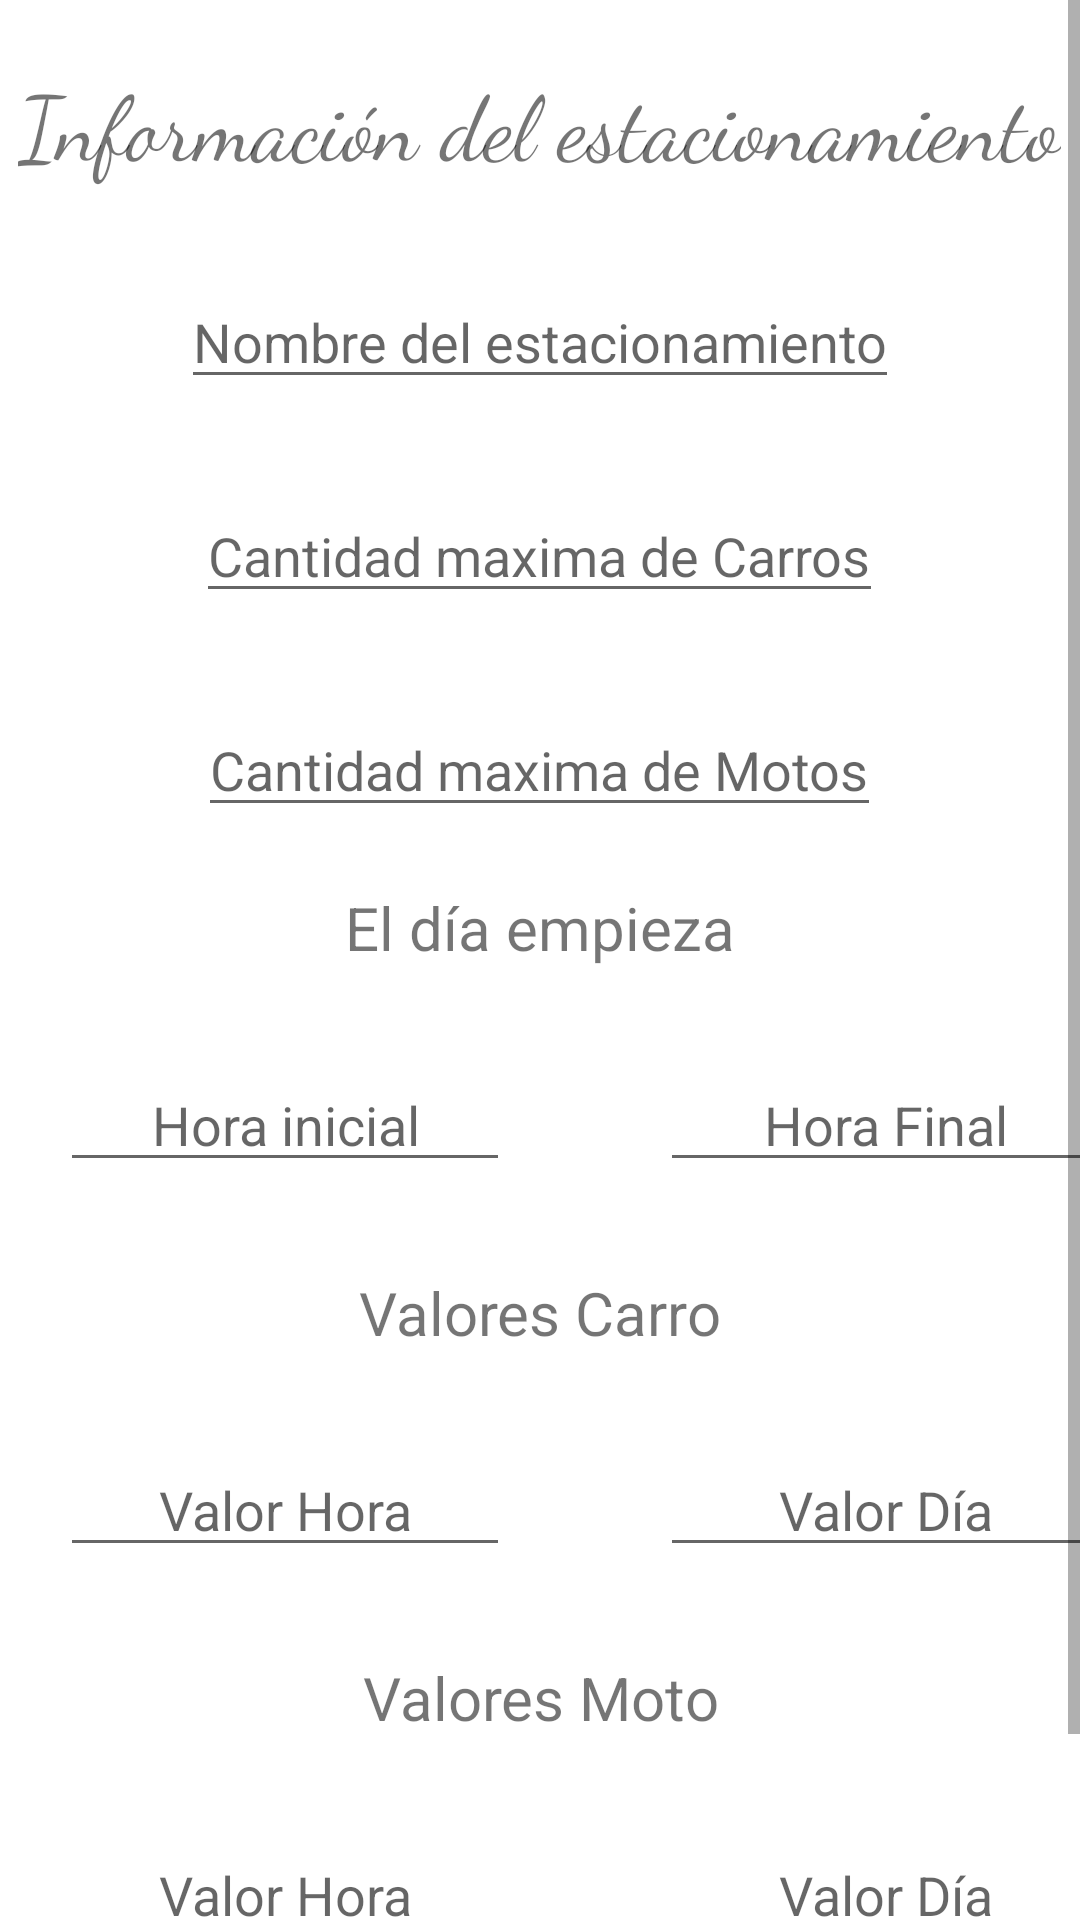

The Android layout XML behind this screen, and the referenced resources:
<!-- AndroidManifest.xml: application theme Theme.ADNCEIBA -->
<!-- res/layout/activity_parking_lot.xml -->
<?xml version="1.0" encoding="utf-8"?>
<androidx.constraintlayout.widget.ConstraintLayout xmlns:android="http://schemas.android.com/apk/res/android"
    xmlns:app="http://schemas.android.com/apk/res-auto"
    xmlns:tools="http://schemas.android.com/tools"
    android:layout_width="match_parent"
    android:layout_height="match_parent"
    tools:context=".ui.ParkingLotActivity">

    <ScrollView
        android:layout_width="match_parent"
        android:layout_height="match_parent">
        <LinearLayout
            android:layout_width="match_parent"
            android:layout_height="match_parent"
            android:orientation="vertical">
            <TextView
                android:layout_width="wrap_content"
                android:layout_height="wrap_content"
                android:id="@+id/tvTitleParking"
                android:text="Información del estacionamiento"
                android:textSize="30dp"
                android:fontFamily="cursive"
                android:layout_gravity="center_horizontal"
                android:layout_marginTop="20dp"/>
            <EditText
                android:layout_width="wrap_content"
                android:layout_height="match_parent"
                android:layout_gravity="center_horizontal"
                android:layout_marginTop="30dp"
                android:id="@+id/txtName"
                android:hint="Nombre del estacionamiento" />

            <EditText
                android:layout_width="wrap_content"
                android:layout_height="match_parent"
                android:layout_gravity="center_horizontal"
                android:layout_marginTop="30dp"
                android:id="@+id/txtMaxQuantityCar"
                android:hint="Cantidad maxima de Carros"
                android:inputType="number"/>
            <EditText
                android:layout_width="wrap_content"
                android:layout_height="match_parent"
                android:layout_gravity="center_horizontal"
                android:layout_marginTop="30dp"
                android:id="@+id/txtMaxQuantityMotorcycle"
                android:hint="Cantidad maxima de Motos"
                android:inputType="number"/>

            <TextView
                android:layout_width="wrap_content"
                android:layout_height="wrap_content"
                android:textSize="20dp"
                android:text="El día empieza"
                android:layout_gravity="center_horizontal"
                android:fontFamily="sans-serif"
                android:id="@+id/tvStartDay"
                android:layout_marginTop="20dp"/>
            <LinearLayout
                android:layout_width="match_parent"
                android:layout_height="match_parent"
                android:orientation="horizontal"
                android:layout_marginTop="30dp"
                android:gravity="center_horizontal">

                <EditText
                    android:layout_width="150dp"
                    android:layout_height="match_parent"
                    android:layout_gravity="center_horizontal"
                    android:layout_marginTop="10dp"
                    android:layout_marginLeft="30dp"
                    android:id="@+id/txtHoraStart"
                    android:hint="Hora inicial"
                    android:textAlignment="center"
                    android:inputType="number"/>
                <EditText
                    android:layout_width="150dp"
                    android:layout_height="match_parent"
                    android:layout_gravity="center_horizontal"
                    android:layout_marginTop="10dp"
                    android:layout_marginLeft="50dp"
                    android:id="@+id/txtHoraEnd"
                    android:hint="Hora Final"
                    android:textAlignment="center"
                    android:inputType="number"/>
            </LinearLayout>

            <TextView
                android:layout_width="wrap_content"
                android:layout_height="wrap_content"
                android:textSize="20dp"
                android:text="Valores Carro"
                android:layout_gravity="center_horizontal"
                android:fontFamily="sans-serif"
                android:id="@+id/tvRateCar"
                android:layout_marginTop="20dp" />
            <LinearLayout
                android:layout_width="match_parent"
                android:layout_height="match_parent"
                android:orientation="horizontal"
                android:layout_marginTop="30dp"
                android:gravity="center_horizontal">

                <EditText
                    android:layout_width="150dp"
                    android:layout_height="match_parent"
                    android:layout_gravity="center_horizontal"
                    android:layout_marginTop="10dp"
                    android:layout_marginLeft="30dp"
                    android:id="@+id/txtRateCarPerHour"
                    android:hint="Valor Hora"
                    android:textAlignment="center"
                    android:inputType="number"/>
                <EditText
                    android:layout_width="150dp"
                    android:layout_height="match_parent"
                    android:layout_gravity="center_horizontal"
                    android:layout_marginTop="10dp"
                    android:layout_marginLeft="50dp"
                    android:id="@+id/txtRateCarPerDay"
                    android:hint="Valor Día"
                    android:textAlignment="center"
                    android:inputType="number"/>
            </LinearLayout>
            <TextView
                android:layout_width="wrap_content"
                android:layout_height="wrap_content"
                android:textSize="20dp"
                android:text="Valores Moto"
                android:layout_gravity="center_horizontal"
                android:fontFamily="sans-serif"
                android:id="@+id/tvRateMotorcycle"
                android:layout_marginTop="20dp"
                android:textAlignment="center"/>
            <LinearLayout
                android:layout_width="match_parent"
                android:layout_height="match_parent"
                android:orientation="horizontal"
                android:layout_marginTop="30dp"
                android:gravity="center_horizontal">

                <EditText
                    android:layout_width="150dp"
                    android:layout_height="match_parent"
                    android:layout_gravity="center_horizontal"
                    android:layout_marginTop="10dp"
                    android:layout_marginLeft="30dp"
                    android:id="@+id/txtRateMotorcyclePerHour"
                    android:hint="Valor Hora"
                    android:textAlignment="center"
                    android:inputType="number"/>
                <EditText
                    android:layout_width="150dp"
                    android:layout_height="match_parent"
                    android:layout_gravity="center_horizontal"
                    android:layout_marginTop="10dp"
                    android:layout_marginLeft="50dp"
                    android:id="@+id/txtRateMotorcycleDay"
                    android:hint="Valor Día"
                    android:textAlignment="center"
                    android:inputType="number"/>
            </LinearLayout>

            <LinearLayout
                android:layout_width="match_parent"
                android:layout_height="match_parent"
                android:orientation="horizontal"
                android:gravity="center_horizontal">
                <Button
                    android:layout_width="wrap_content"
                    android:layout_height="match_parent"
                    android:id="@+id/btnBack"
                    android:text="ATRAS"
                    android:layout_marginRight="30dp"/>
                <Button
                    android:layout_gravity="center_horizontal"
                    android:layout_width="wrap_content"
                    android:layout_height="match_parent"
                    android:id="@+id/btnCreateParking"
                    android:text="Guardar"/>
            </LinearLayout>
        </LinearLayout>
    </ScrollView>
</androidx.constraintlayout.widget.ConstraintLayout>
<!-- resources referenced by this layout -->
<resources>
  <style name="Theme.ADNCEIBA" parent="Theme.MaterialComponents.DayNight">
          
          <item name="colorPrimary">@color/purple_500</item>
          <item name="colorPrimaryVariant">@color/purple_700</item>
          <item name="colorOnPrimary">@color/white</item>
          
          <item name="colorSecondary">@color/teal_200</item>
          <item name="colorSecondaryVariant">@color/teal_700</item>
          <item name="colorOnSecondary">@color/black</item>
          
          <item name="android:statusBarColor" tools:targetApi="l">?attr/colorPrimaryVariant</item>
          
      </style>
  <!-- not gathered from this repository: default colours our renderer supplied (Android Studio template values) -->
  <color name="purple_500">#FF6200EE</color>
  <color name="purple_700">#FF3700B3</color>
  <color name="teal_200">#FF03DAC5</color>
  <color name="teal_700">#FF018786</color>
  <color name="black">#FF000000</color>
  <color name="white">#FFFFFFFF</color>
</resources>
